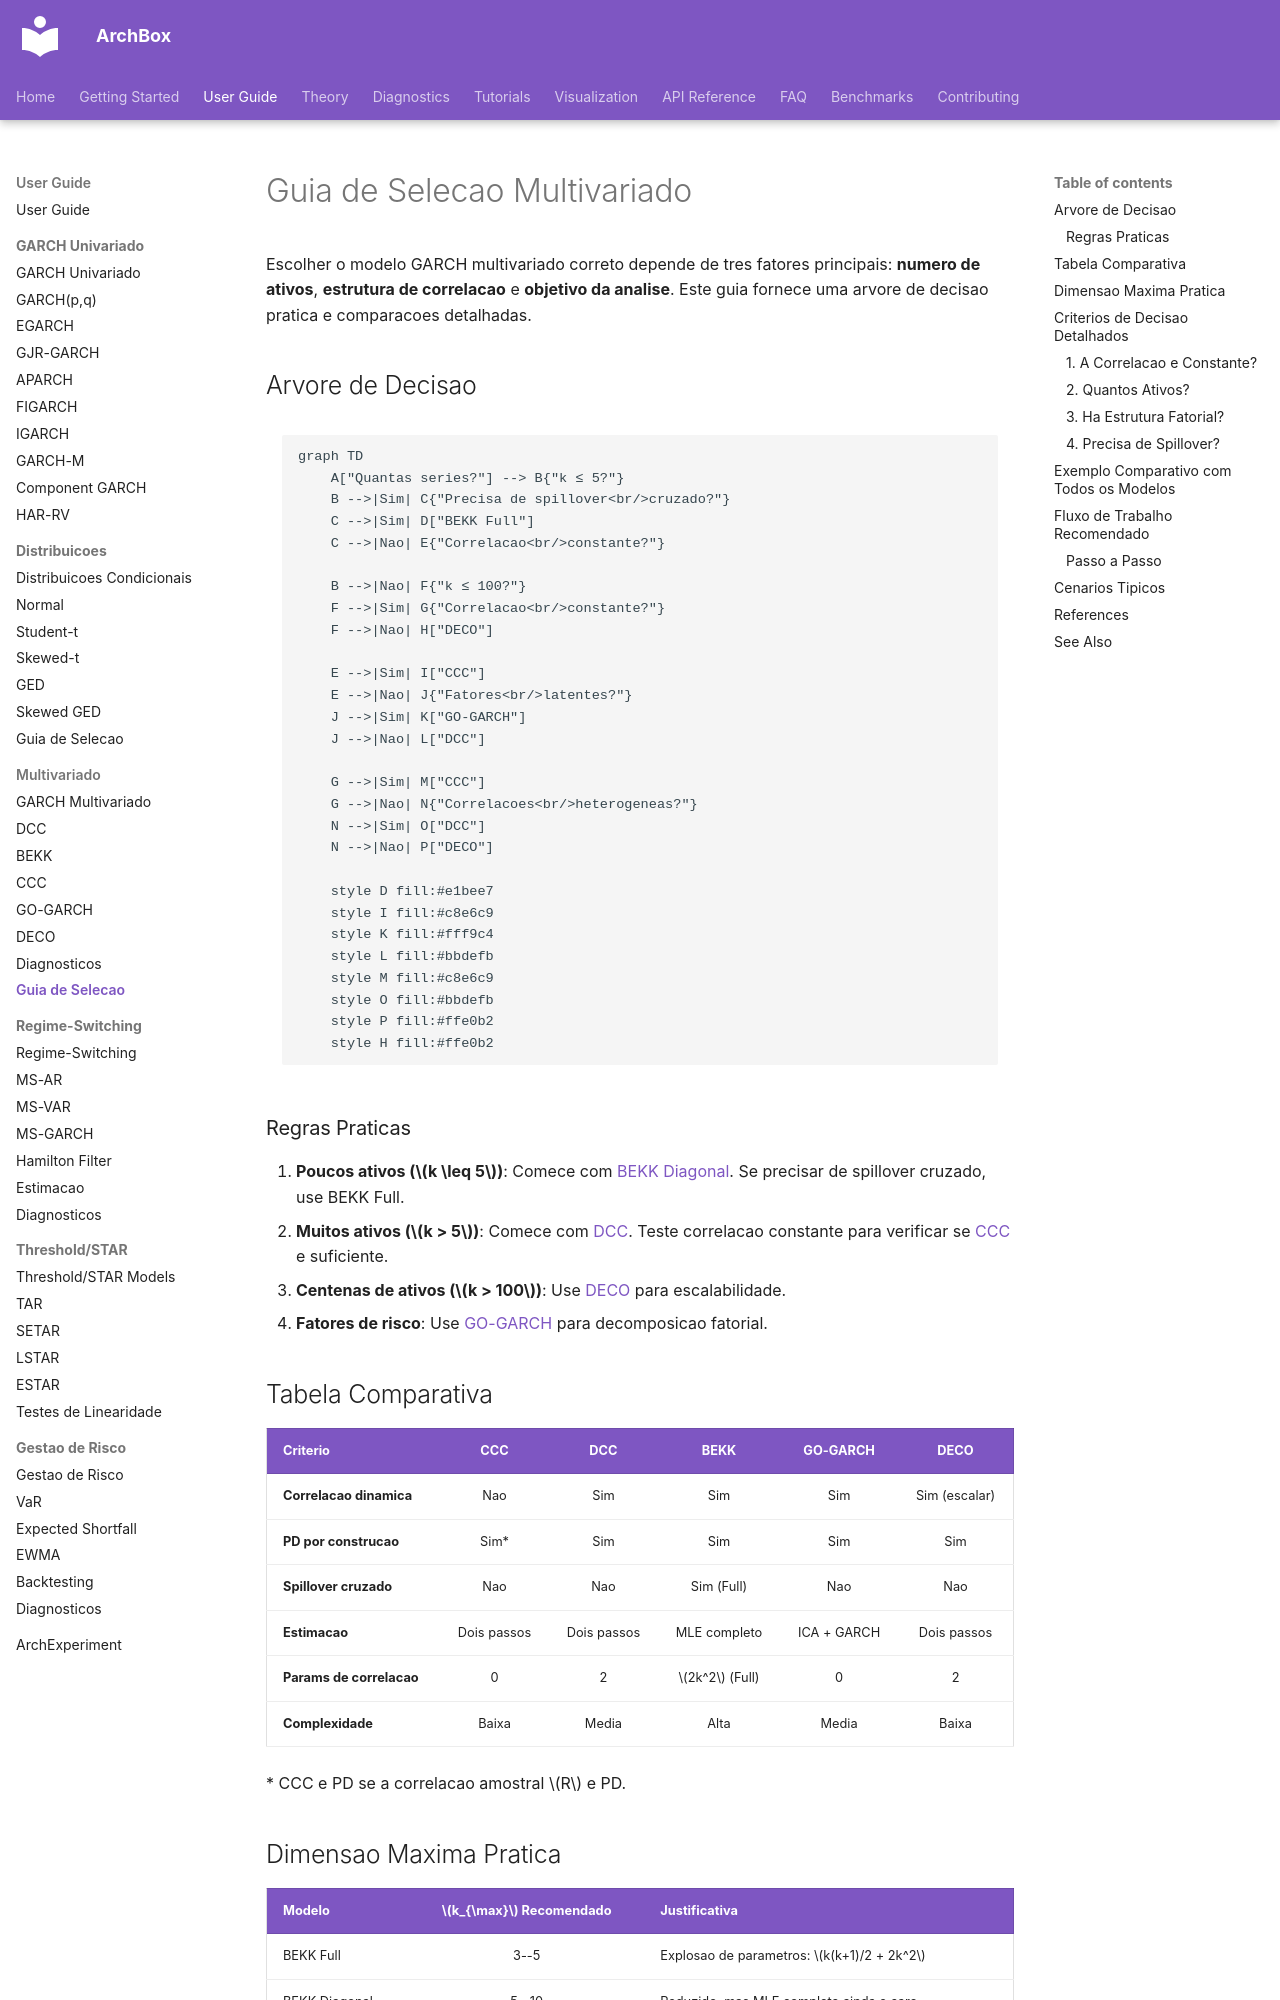

repository: ArchBox-GARCH-Models/archbox · page: user-guide/multivariate/choosing-model/index.html · generator: mkdocs

---
title: "Guia de Selecao Multivariado"
description: "Arvore de decisao para escolher o modelo GARCH multivariado adequado — DCC, BEKK, CCC, GO-GARCH ou DECO."
---

# Guia de Selecao Multivariado

Escolher o modelo GARCH multivariado correto depende de tres fatores principais: **numero de ativos**, **estrutura de correlacao** e **objetivo da analise**. Este guia fornece uma arvore de decisao pratica e comparacoes detalhadas.

## Arvore de Decisao

```mermaid
graph TD
    A["Quantas series?"] --> B{"k ≤ 5?"}
    B -->|Sim| C{"Precisa de spillover<br/>cruzado?"}
    C -->|Sim| D["BEKK Full"]
    C -->|Nao| E{"Correlacao<br/>constante?"}

    B -->|Nao| F{"k ≤ 100?"}
    F -->|Sim| G{"Correlacao<br/>constante?"}
    F -->|Nao| H["DECO"]

    E -->|Sim| I["CCC"]
    E -->|Nao| J{"Fatores<br/>latentes?"}
    J -->|Sim| K["GO-GARCH"]
    J -->|Nao| L["DCC"]

    G -->|Sim| M["CCC"]
    G -->|Nao| N{"Correlacoes<br/>heterogeneas?"}
    N -->|Sim| O["DCC"]
    N -->|Nao| P["DECO"]

    style D fill:#e1bee7
    style I fill:#c8e6c9
    style K fill:#fff9c4
    style L fill:#bbdefb
    style M fill:#c8e6c9
    style O fill:#bbdefb
    style P fill:#ffe0b2
    style H fill:#ffe0b2
```

### Regras Praticas

1. **Poucos ativos ($k \leq 5$)**: Comece com [BEKK Diagonal](bekk.md). Se precisar de spillover cruzado, use BEKK Full.
2. **Muitos ativos ($k > 5$)**: Comece com [DCC](dcc.md). Teste correlacao constante para verificar se [CCC](ccc.md) e suficiente.
3. **Centenas de ativos ($k > 100$)**: Use [DECO](deco.md) para escalabilidade.
4. **Fatores de risco**: Use [GO-GARCH](go-garch.md) para decomposicao fatorial.

## Tabela Comparativa

| Criterio | CCC | DCC | BEKK | GO-GARCH | DECO |
|----------|:---:|:---:|:----:|:--------:|:----:|
| **Correlacao dinamica** | Nao | Sim | Sim | Sim | Sim (escalar) |
| **PD por construcao** | Sim* | Sim | Sim | Sim | Sim |
| **Spillover cruzado** | Nao | Nao | Sim (Full) | Nao | Nao |
| **Estimacao** | Dois passos | Dois passos | MLE completo | ICA + GARCH | Dois passos |
| **Params de correlacao** | 0 | 2 | $2k^2$ (Full) | 0 | 2 |
| **Complexidade** | Baixa | Media | Alta | Media | Baixa |

\* CCC e PD se a correlacao amostral $R$ e PD.
